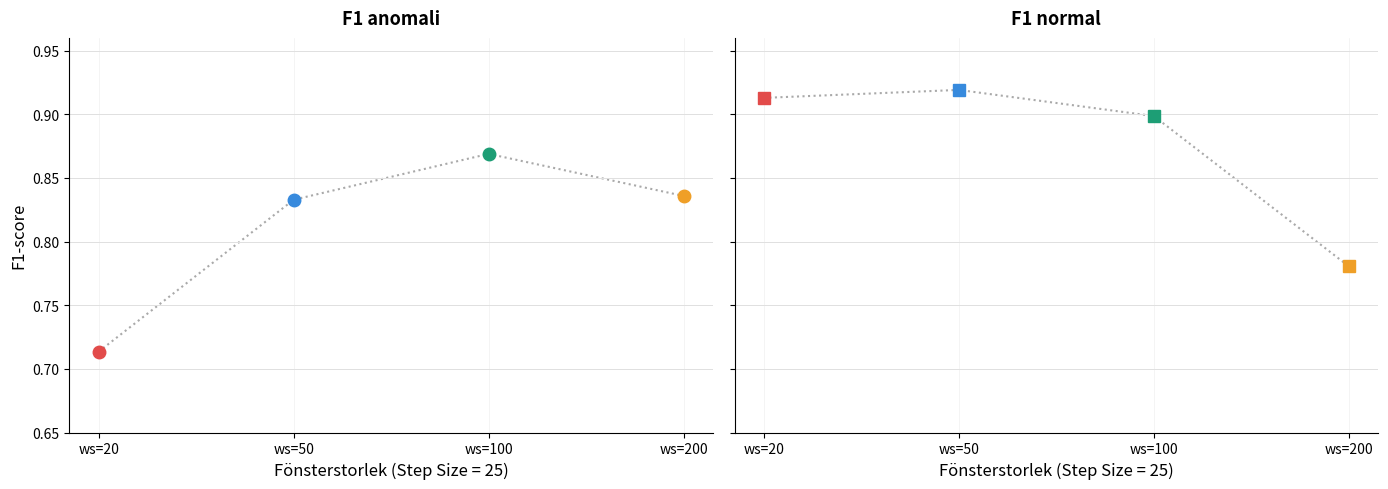

Here is the Python script that generated this plot:
import matplotlib.pyplot as plt
import numpy as np

# Updated Data for Step Size 25
window_sizes = [20, 50, 100, 200]
x = np.arange(len(window_sizes))

# Data extracted from user values for Step Size 25
f1_anomali = [0.713521, 0.832831, 0.868901, 0.835840]
f1_normal = [0.912875, 0.919133, 0.898581, 0.780522]

# Colors matching the F1-diagram class style
# ws20: red, ws50: blue, ws100: green, ws200: orange
colors = ['#E24B4A', '#378ADD', '#1D9E75', '#EF9F27']

fig, (ax1, ax2) = plt.subplots(1, 2, figsize=(14, 5), sharey=True)
fig.patch.set_facecolor('white')

for ax in (ax1, ax2):
    ax.set_facecolor('white')
    ax.set_xticks(x)
    ax.set_xticklabels([f'ws={ws}' for ws in window_sizes], fontsize=11)
    ax.set_xlabel('Fönsterstorlek (Step Size = 25)', fontsize=12)
    ax.set_ylim(0.65, 0.96)
    ax.yaxis.set_major_formatter(plt.FormatStrFormatter('%.2f'))
    ax.tick_params(axis='both', labelsize=10)
    ax.grid(axis='y', color='#e0e0e0', linewidth=0.7)
    ax.grid(axis='x', color='#f0f0f0', linewidth=0.5)
    ax.spines['top'].set_visible(False)
    ax.spines['right'].set_visible(False)

# Axis 1: Anomaly
ax1.set_ylabel('F1-score', fontsize=12)
ax1.set_title('F1 anomali', fontsize=13, fontweight='bold', pad=10)

# Axis 2: Normal
ax2.set_title('F1 normal', fontsize=13, fontweight='bold', pad=10)

# Plotting the data
# To match the style, we plot one line per class, but color the points/segments 
# Or we can plot them as individual colored bars/points as requested for "exactly like the class"
# However, since the class plots vs Step Size, and here we have 1 Step Size vs multiple Windows,
# we will plot a single line connecting the windows to show the trend.

ax1.plot(x, f1_anomali, color='#555555', linewidth=1.5, linestyle=':', alpha=0.5, zorder=1)
ax2.plot(x, f1_normal, color='#555555', linewidth=1.5, linestyle=':', alpha=0.5, zorder=1)

for i in range(len(window_sizes)):
    ax1.plot(x[i], f1_anomali[i], marker='o', markersize=9, color=colors[i], 
             label=f'ws = {window_sizes[i]}', linestyle='None', zorder=3)
    ax2.plot(x[i], f1_normal[i], marker='s', markersize=9, color=colors[i], 
             label=f'ws = {window_sizes[i]}', linestyle='None', zorder=3)

# Legends removed as requested


plt.tight_layout()
plt.savefig('f1_diagram_step25.png', dpi=200, bbox_inches='tight')
print("Plot saved to f1_diagram_step25.png")
plt.show()
